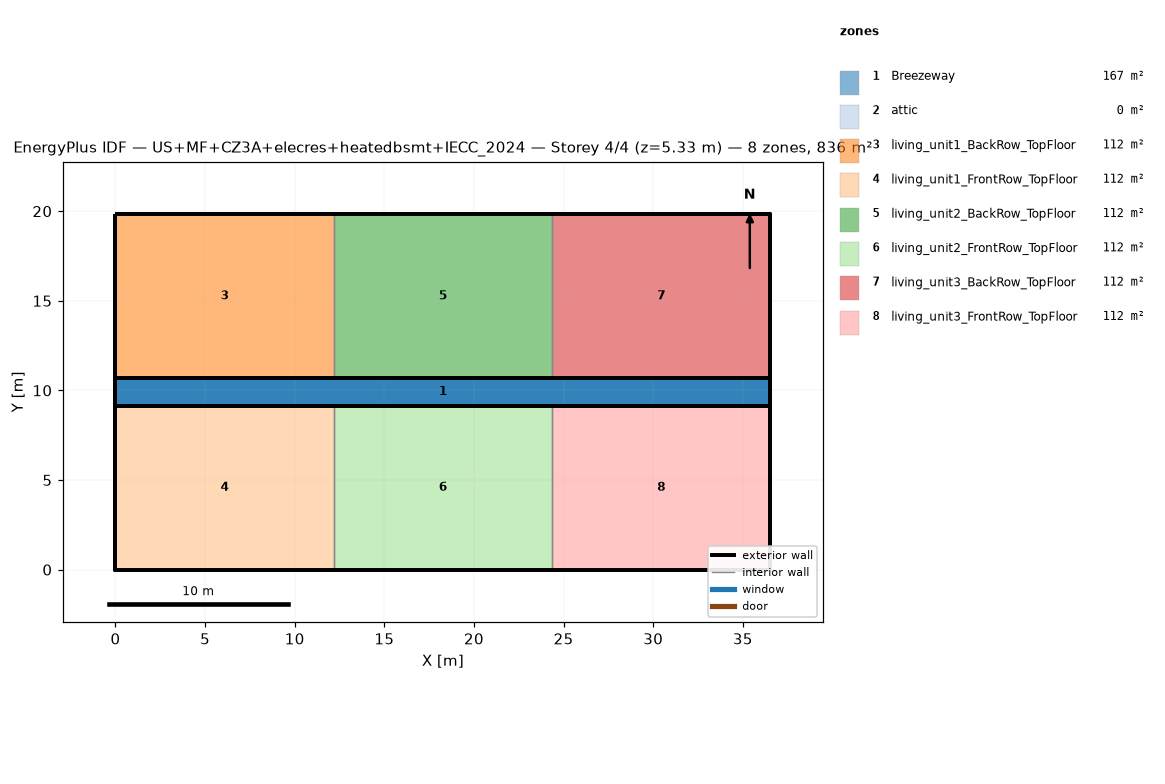
=== STOREY PLAN SPEC (per zone: floor XY polygon, exterior-wall plan segments, windows/doors) ===
zone 1: Breezeway  (167.0 m²)
  floor: (36.54, 9.16) (0.00, 9.16) (0.00, 10.68) (36.54, 10.68)
  floor: (36.54, 9.16) (0.00, 9.16) (0.00, 10.68) (36.54, 10.68)
  floor: (36.54, 9.16) (0.00, 9.16) (0.00, 10.68) (36.54, 10.68)
zone 2: attic  (0.0 m²)
  exterior wall: (36.54, 0.00) – (36.54, 19.84) – (36.54, 9.92)  [29.8 m]
  exterior wall: (0.00, 19.84) – (0.00, 0.00) – (0.00, 9.92)  [29.8 m]
zone 3: living_unit1_BackRow_TopFloor  (111.5 m²)
  floor: (12.18, 10.68) (0.00, 10.68) (0.00, 19.84) (12.18, 19.84)
  exterior wall: (12.18, 19.84) – (0.00, 19.84)  [12.2 m]
  exterior wall: (0.00, 19.84) – (0.00, 10.68)  [9.2 m]
  exterior wall: (0.00, 10.68) – (12.18, 10.68)  [12.2 m]
  interior walls: 1
zone 4: living_unit1_FrontRow_TopFloor  (111.5 m²)
  floor: (12.18, 0.00) (0.00, 0.00) (0.00, 9.16) (12.18, 9.16)
  exterior wall: (0.00, 0.00) – (12.18, 0.00)  [12.2 m]
  exterior wall: (0.00, 9.16) – (0.00, 0.00)  [9.2 m]
  exterior wall: (12.18, 9.16) – (0.00, 9.16)  [12.2 m]
  interior walls: 1
zone 5: living_unit2_BackRow_TopFloor  (111.5 m²)
  floor: (24.36, 10.68) (12.18, 10.68) (12.18, 19.84) (24.36, 19.84)
  exterior wall: (12.18, 10.68) – (24.36, 10.68)  [12.2 m]
  exterior wall: (24.36, 19.84) – (12.18, 19.84)  [12.2 m]
  interior walls: 2
zone 6: living_unit2_FrontRow_TopFloor  (111.5 m²)
  floor: (24.36, 0.00) (12.18, 0.00) (12.18, 9.16) (24.36, 9.16)
  exterior wall: (12.18, 0.00) – (24.36, 0.00)  [12.2 m]
  exterior wall: (24.36, 9.16) – (12.18, 9.16)  [12.2 m]
  interior walls: 2
zone 7: living_unit3_BackRow_TopFloor  (111.5 m²)
  floor: (36.54, 10.68) (24.36, 10.68) (24.36, 19.84) (36.54, 19.84)
  exterior wall: (36.54, 10.68) – (36.54, 19.84)  [9.2 m]
  exterior wall: (36.54, 19.84) – (24.36, 19.84)  [12.2 m]
  exterior wall: (24.36, 10.68) – (36.54, 10.68)  [12.2 m]
  interior walls: 1
zone 8: living_unit3_FrontRow_TopFloor  (111.5 m²)
  floor: (36.54, 0.00) (24.36, 0.00) (24.36, 9.16) (36.54, 9.16)
  exterior wall: (24.36, 0.00) – (36.54, 0.00)  [12.2 m]
  exterior wall: (36.54, 0.00) – (36.54, 9.16)  [9.2 m]
  exterior wall: (36.54, 9.16) – (24.36, 9.16)  [12.2 m]
  interior walls: 1

=== DERIVED (storey summary) ===
Building: US+MF+CZ3A+elecres+heatedbsmt+IECC_2024
Storey: 4 of 4  (floor level z = 5.33 m)
Storey gross floor area: 836.2 m²
Zones on this storey: 8
  - Breezeway: floor 167.0 m²
  - attic: floor 0.0 m²; exterior wall 59.5 m (81.9 m²); WWR 0.0%
  - living_unit1_BackRow_TopFloor: floor 111.5 m²; exterior wall 33.5 m (86.9 m²); WWR 0.0%
  - living_unit1_FrontRow_TopFloor: floor 111.5 m²; exterior wall 33.5 m (86.9 m²); WWR 0.0%
  - living_unit2_BackRow_TopFloor: floor 111.5 m²; exterior wall 24.4 m (63.1 m²); WWR 0.0%
  - living_unit2_FrontRow_TopFloor: floor 111.5 m²; exterior wall 24.4 m (63.1 m²); WWR 0.0%
  - living_unit3_BackRow_TopFloor: floor 111.5 m²; exterior wall 33.5 m (86.9 m²); WWR 0.0%
  - living_unit3_FrontRow_TopFloor: floor 111.5 m²; exterior wall 33.5 m (86.9 m²); WWR 0.0%
Zone adjacency (shared interzone walls):
  - living_unit1_BackRow_TopFloor ↔ living_unit2_BackRow_TopFloor
  - living_unit1_FrontRow_TopFloor ↔ living_unit2_FrontRow_TopFloor
  - living_unit2_BackRow_TopFloor ↔ living_unit3_BackRow_TopFloor
  - living_unit2_FrontRow_TopFloor ↔ living_unit3_FrontRow_TopFloor